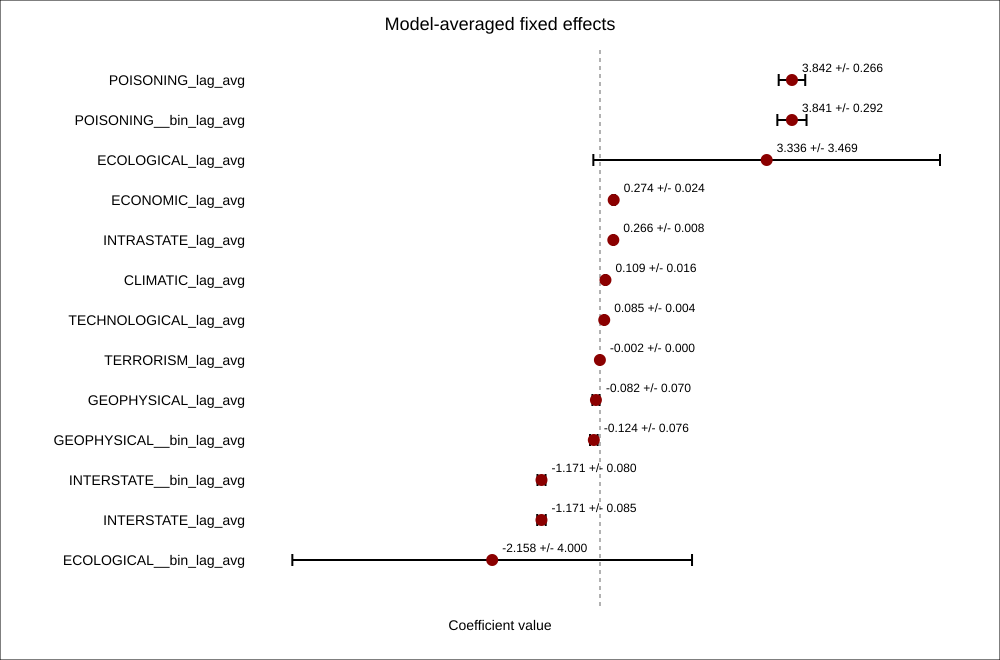

Source data for this figure (header and first rows):
term, weight_sum, weighted_estimate, weighted_sd, weighted_std_error
POISONING_lag_avg, 0.01604, 3.842, 0.2656, 2.929
POISONING__bin_lag_avg, 0.02669, 3.841, 0.292, 2.934
ECOLOGICAL_lag_avg, 0.3862, 3.336, 3.469, 3.506
ECONOMIC_lag_avg, 0.4225, 0.2738, 0.02437, 0.1638
INTRASTATE_lag_avg, 0.04878, 0.2664, 0.008455, 0.18
CLIMATIC_lag_avg, 0.3282, 0.1092, 0.01562, 0.1035
TECHNOLOGICAL_lag_avg, 0.07315, 0.08491, 0.004007, 0.03382
TERRORISM_lag_avg, 0.003446, -0.002049, 0.0002822, 0.002907
GEOPHYSICAL_lag_avg, 0.07372, -0.08167, 0.07015, 0.6548
GEOPHYSICAL__bin_lag_avg, 0.1079, -0.1237, 0.07553, 0.7507
INTERSTATE__bin_lag_avg, 0.08624, -1.171, 0.0805, 1.093
INTERSTATE_lag_avg, 0.04774, -1.171, 0.08506, 1.092
ECOLOGICAL__bin_lag_avg, 0.3625, -2.158, 4, 3.683
